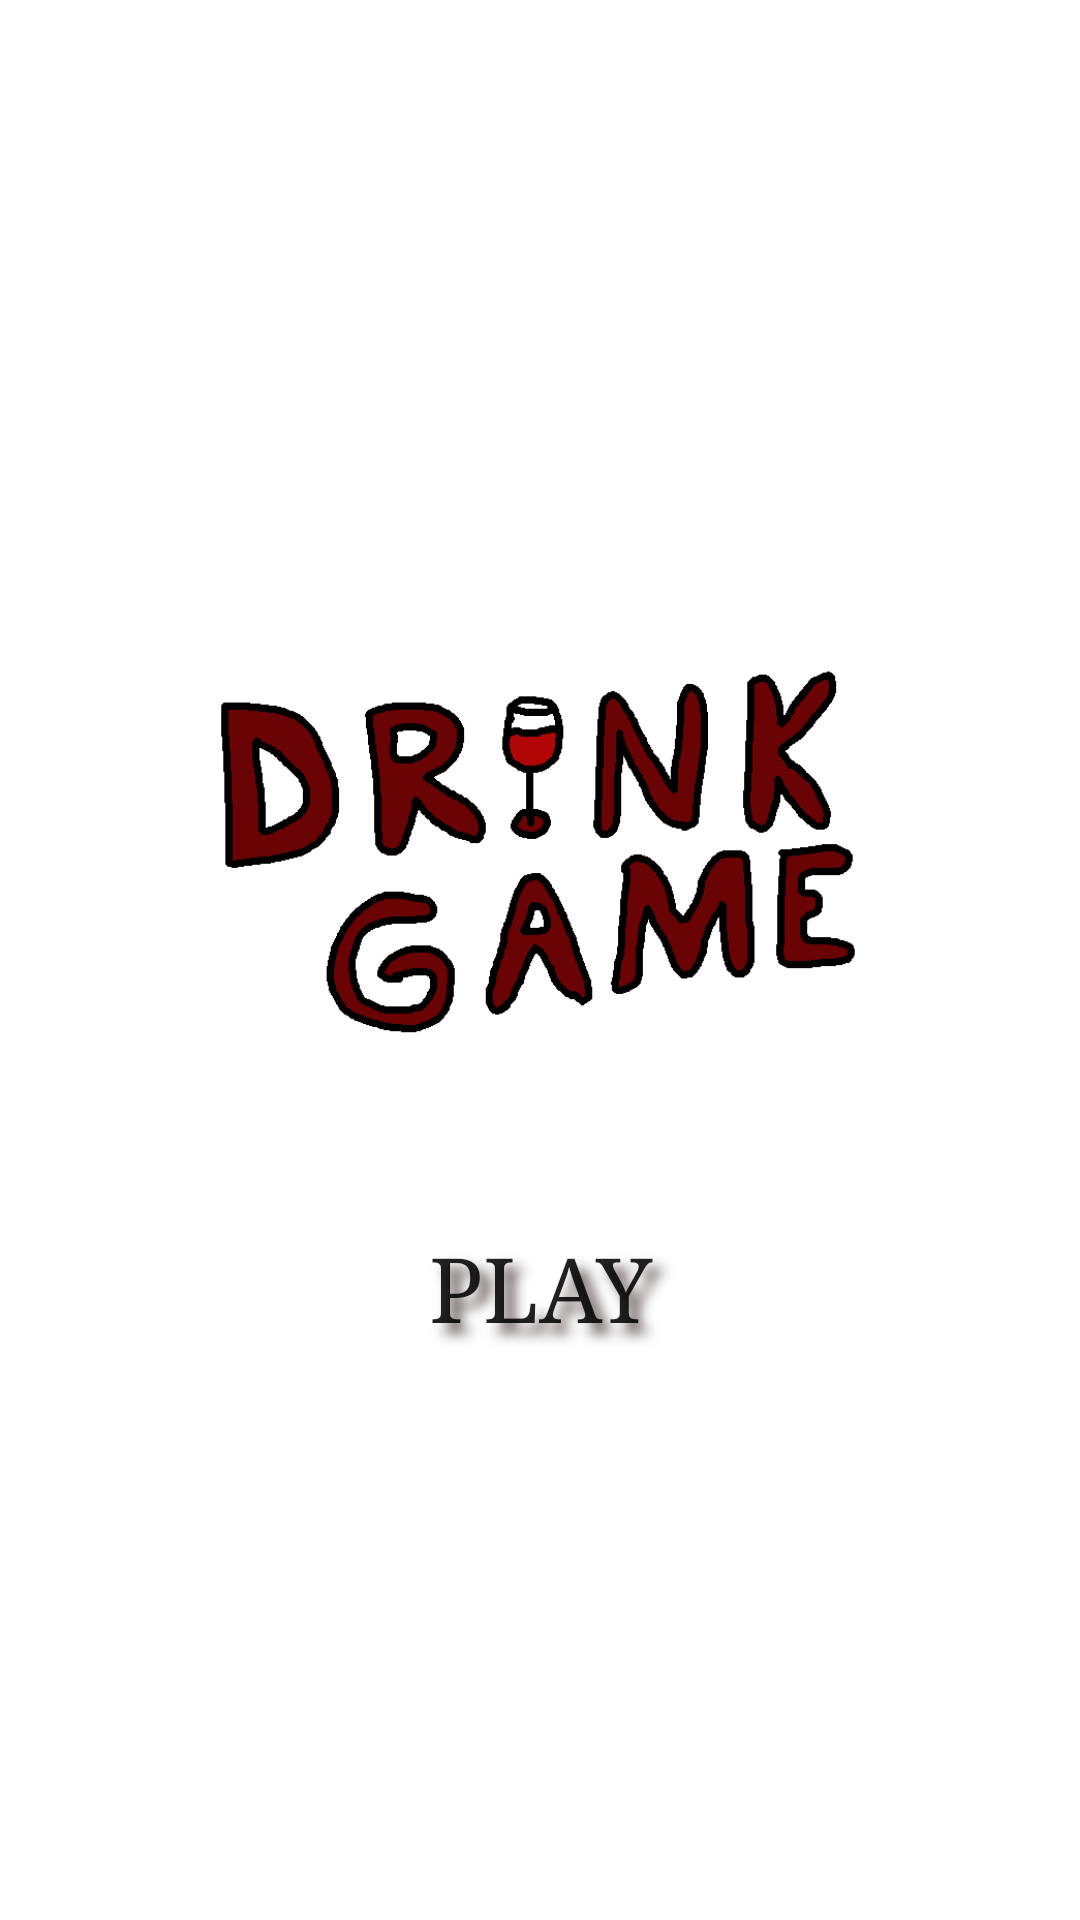

Reconstruct the res/layout file that produces this screen, plus the resources it refers to.
<!-- AndroidManifest.xml: application theme Theme.DrinkGame -->
<!-- res/layout/activity_main.xml -->
<?xml version="1.0" encoding="utf-8"?>
<RelativeLayout xmlns:android="http://schemas.android.com/apk/res/android"
    xmlns:app="http://schemas.android.com/apk/res-auto"
    xmlns:tools="http://schemas.android.com/tools"
    android:layout_width="match_parent"
    android:layout_height="match_parent"
    tools:context=".MainActivity">

    <LinearLayout
        android:layout_width="wrap_content"
        android:layout_height="wrap_content"
        android:layout_centerVertical="true"
        android:orientation="vertical"
        android:gravity="center">


        <ImageView
            android:layout_width="wrap_content"
            android:layout_height="218dp"
            android:layout_marginLeft="20dp"
            android:src="@drawable/logo"/>


        <Button
            android:id="@+id/playButton"
            android:layout_width="wrap_content"
            android:layout_height="wrap_content"
            android:layout_centerHorizontal="true"
            android:layout_centerVertical="true"
            android:background="@drawable/rounded_corners"
            android:width="200dp"
            android:height="80dp"
            android:fontFamily="serif"
            android:onClick="playButtonPressed"
            android:shadowColor="#534848"
            android:shadowDx="10"
            android:shadowDy="10"
            android:shadowRadius="10"
            android:text="Play"
            android:textSize="30dp"
            app:backgroundTint="#7C3232" />
    </LinearLayout>



</RelativeLayout>
<!-- resources referenced by this layout -->
<resources>
  <!-- drawable logo: png bitmap (drawable, 12759 bytes) -->
  <style name="Theme.DrinkGame" parent="Theme.MaterialComponents.DayNight.NoActionBar">
          
          <item name="colorPrimary">@color/purple_500</item>
          <item name="colorPrimaryVariant">@color/purple_700</item>
          <item name="colorOnPrimary">@color/white</item>
          
          <item name="colorSecondary">@color/teal_200</item>
          <item name="colorSecondaryVariant">@color/teal_700</item>
          <item name="colorOnSecondary">@color/black</item>
          
      </style>
  <!-- not gathered from this repository: default colours our renderer supplied (Android Studio template values) -->
  <color name="purple_500">#FF6200EE</color>
  <color name="purple_700">#FF3700B3</color>
  <color name="teal_200">#FF03DAC5</color>
  <color name="teal_700">#FF018786</color>
  <color name="black">#FF000000</color>
  <color name="white">#FFFFFFFF</color>
</resources>
